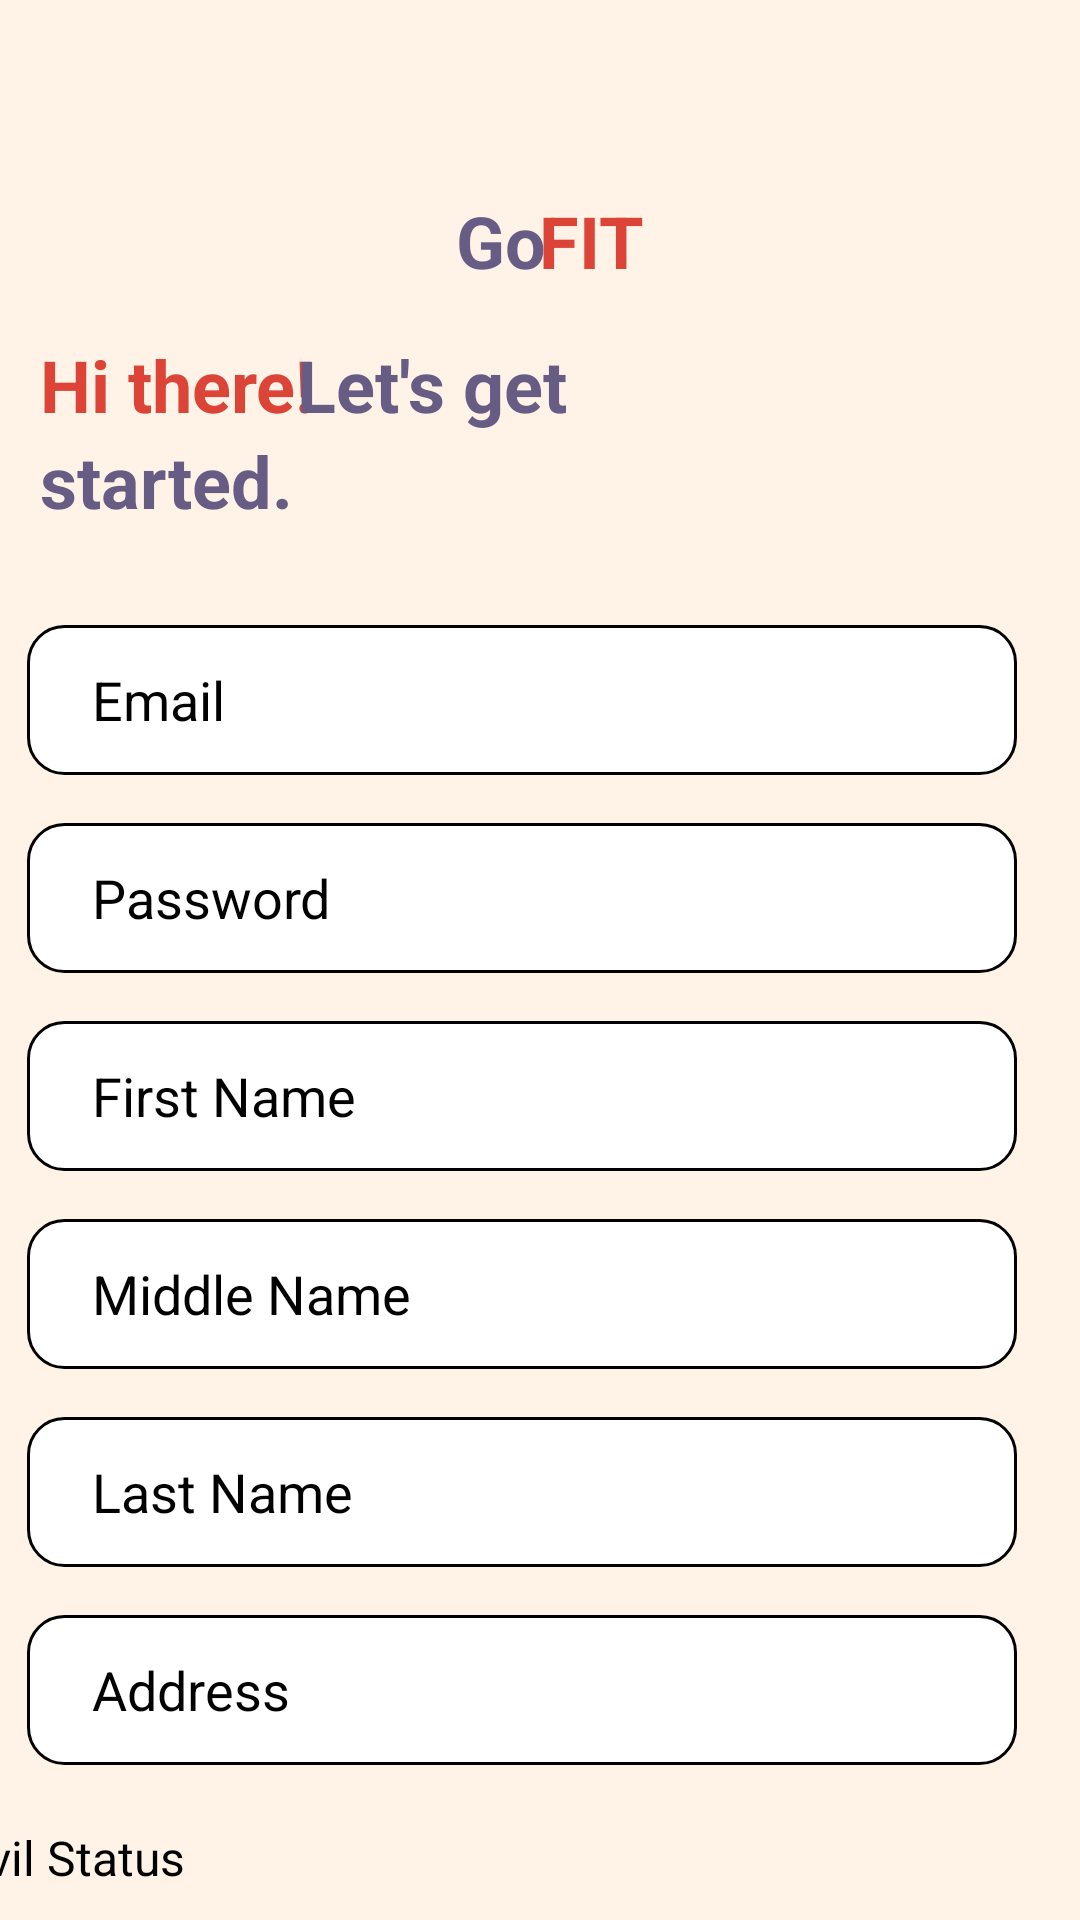

Android layout source for this screen:
<!-- AndroidManifest.xml: application theme Theme.GoFIT -->
<!-- res/layout/activity_signup.xml -->
<?xml version="1.0" encoding="utf-8"?>
<androidx.constraintlayout.widget.ConstraintLayout xmlns:android="http://schemas.android.com/apk/res/android"
    xmlns:app="http://schemas.android.com/apk/res-auto"
    xmlns:tools="http://schemas.android.com/tools"
    android:layout_width="match_parent"
    android:layout_height="match_parent"
    android:backgroundTint="#FFF2E6"
    android:background="@color/Background"
    tools:context=".SignupActivity">

    <TextView
        android:id="@+id/tvBday3"
        android:layout_width="wrap_content"
        android:layout_height="wrap_content"
        android:layout_marginTop="144dp"
        android:text="started."
        android:textColor="#675C84"
        android:textSize="24sp"
        android:textStyle="bold"
        app:layout_constraintEnd_toEndOf="parent"
        app:layout_constraintHorizontal_bias="0.048"
        app:layout_constraintStart_toStartOf="parent"
        app:layout_constraintTop_toTopOf="parent" />

    <TextView
        android:id="@+id/tvGofit8"
        android:layout_width="wrap_content"
        android:layout_height="wrap_content"
        android:layout_marginTop="64dp"
        android:text="FIT"
        android:textColor="#DB4437"
        android:textSize="24sp"
        android:textStyle="bold"
        app:layout_constraintHorizontal_bias="0.553"
        app:layout_constraintLeft_toLeftOf="parent"
        app:layout_constraintRight_toRightOf="parent"
        app:layout_constraintTop_toTopOf="parent" />

    <TextView
        android:id="@+id/tvGofit7"
        android:layout_width="wrap_content"
        android:layout_height="wrap_content"
        android:layout_marginTop="64dp"
        android:text="Go"
        android:textColor="#675C84"
        android:textSize="24sp"
        android:textStyle="bold"
        app:layout_constraintHorizontal_bias="0.461"
        app:layout_constraintLeft_toLeftOf="parent"
        app:layout_constraintRight_toRightOf="parent"
        app:layout_constraintTop_toTopOf="parent" />

    <Button
        android:id="@+id/banner2"
        android:layout_width="425dp"
        android:layout_height="51dp"
        android:background="@drawable/roundstyle"
        android:backgroundTint="#DB4437"
        app:layout_constraintEnd_toEndOf="parent"
        app:layout_constraintStart_toStartOf="parent"
        app:layout_constraintTop_toTopOf="parent" />

    <TextView
        android:id="@+id/tvBday"
        android:layout_width="wrap_content"
        android:layout_height="wrap_content"
        android:layout_marginTop="112dp"
        android:text="Hi there!"
        android:textColor="#DB4437"
        android:textSize="24sp"
        android:textStyle="bold"
        app:layout_constraintEnd_toEndOf="parent"
        app:layout_constraintHorizontal_bias="0.05"
        app:layout_constraintStart_toStartOf="parent"
        app:layout_constraintTop_toTopOf="parent" />

    <TextView
        android:id="@+id/tvBday2"
        android:layout_width="wrap_content"
        android:layout_height="wrap_content"
        android:layout_marginTop="112dp"
        android:text="Let's get"
        android:textColor="#675C84"
        android:textSize="24sp"
        android:textStyle="bold"
        app:layout_constraintEnd_toEndOf="parent"
        app:layout_constraintHorizontal_bias="0.367"
        app:layout_constraintStart_toStartOf="parent"
        app:layout_constraintTop_toTopOf="parent" />

    <ScrollView
        android:id="@+id/scrollView2"
        android:layout_width="385dp"
        android:layout_height="541dp"
        android:layout_marginLeft="15dp"
        android:layout_marginRight="15dp"
        android:paddingBottom="15dp"
        app:layout_constraintEnd_toEndOf="parent"
        app:layout_constraintHorizontal_bias="0.615"
        app:layout_constraintStart_toStartOf="parent"
        app:layout_constraintTop_toBottomOf="@+id/tvBday2">

        <LinearLayout
            android:id="@+id/loSignup"
            android:layout_width="match_parent"
            android:layout_height="wrap_content"

            android:layout_marginTop="48dp"
            android:gravity="center"
            android:orientation="vertical">

            <EditText
                android:id="@+id/etEmail"
                style="@style/Widget.AppCompat.EditText"
                android:layout_width="330dp"
                android:layout_height="50dp"
                android:layout_marginTop="16dp"
                android:background="@drawable/edittext_border_black"
                android:ems="10"
                android:hint="     Email"
                android:inputType="text|textEmailAddress"
                android:textAlignment="viewStart"
                android:textColor="#000000"
                android:textColorHint="@color/black" />

            <EditText
                android:id="@+id/etPassword"
                style="@style/Widget.AppCompat.EditText"
                android:layout_width="330dp"
                android:layout_height="50dp"
                android:layout_marginTop="16dp"
                android:background="@drawable/edittext_border_black"
                android:ems="10"
                android:hint="     Password"
                android:inputType="textPassword"
                android:textAlignment="viewStart"
                android:textColor="#000000"
                android:textColorHint="@color/black" />

            <EditText
                android:id="@+id/etFName"
                style="@style/Widget.AppCompat.EditText"
                android:layout_width="330dp"
                android:layout_height="50dp"
                android:layout_marginTop="16dp"
                android:background="@drawable/edittext_border_black"
                android:ems="10"
                android:hint="     First Name"
                android:inputType="text|textPersonName"
                android:textAlignment="viewStart"
                android:textColor="#000000"
                android:textColorHint="@color/black" />


            <EditText
                android:id="@+id/etMNameSignup"
                style="@style/Widget.AppCompat.EditText"
                android:layout_width="330dp"
                android:layout_height="50dp"
                android:layout_marginTop="16dp"
                android:background="@drawable/edittext_border_black"
                android:ems="10"
                android:hint="     Middle Name"
                android:inputType="text|textPersonName"
                android:textAlignment="viewStart"
                android:textColor="#000000"
                android:textColorHint="@color/black" />

            <EditText
                android:id="@+id/etLName"
                style="@style/Widget.AppCompat.EditText"
                android:layout_width="330dp"
                android:layout_height="50dp"
                android:layout_marginTop="16dp"
                android:background="@drawable/edittext_border_black"
                android:ems="10"
                android:hint="     Last Name"
                android:inputType="text|textPersonName"
                android:textAlignment="viewStart"
                android:textColor="#000000"
                android:textColorHint="@color/black" />

            <EditText
                android:id="@+id/etAddressSignup"
                style="@style/Widget.AppCompat.EditText"
                android:layout_width="330dp"
                android:layout_height="50dp"
                android:layout_marginTop="16dp"
                android:background="@drawable/edittext_border_black"
                android:ems="10"
                android:hint="     Address"
                android:inputType="text|textPersonName"
                android:textAlignment="viewStart"
                android:textColor="#000000"
                android:textColorHint="@color/black" />

            <TextView
                android:id="@+id/tvCivil2"
                android:layout_width="match_parent"
                android:layout_height="wrap_content"
                android:layout_marginTop="20dp"
                android:layout_marginBottom="5dp"
                android:text="Civil Status"
                android:textColor="#000000"
                android:textSize="16sp" />

            <RadioGroup
                android:id="@+id/rgCivilS"
                android:layout_width="match_parent"
                android:layout_height="match_parent"
                android:orientation="horizontal">

                <RadioButton
                    android:id="@+id/rbSingleS"
                    android:layout_width="0dp"
                    android:layout_height="48dp"
                    android:layout_weight="1"
                    android:text="Single" />

                <RadioButton
                    android:id="@+id/rbMarriedS"
                    android:layout_width="0dp"
                    android:layout_height="48dp"
                    android:layout_weight="1"
                    android:text="Married" />

                <RadioButton
                    android:id="@+id/rbDivorcedS"
                    android:layout_width="0dp"
                    android:layout_height="48dp"
                    android:layout_weight="1"
                    android:text="Divorced" />
            </RadioGroup>

            <Button
                android:id="@+id/btnSignup"
                android:layout_width="match_parent"
                android:layout_height="wrap_content"
                android:layout_marginTop="16dp"
                android:background="@drawable/roundstyle"
                android:backgroundTint="#675C84"
                android:text="Join GoFit"
                android:textColor="#FFFFFF" />

            <TextView
                android:id="@+id/tvWDesc"

                android:layout_width="match_parent"
                android:layout_height="wrap_content"
                android:layout_marginTop="16dp"
                android:layout_marginBottom="70dp"
                android:clickable="true"
                android:text="By joining GoFit, you agree to our Terms of Service"
                android:textAlignment="center"
                android:textColor="#040404"
                android:textColorLink="#FF0000"
                android:textSize="12sp" />

        </LinearLayout>
    </ScrollView>

</androidx.constraintlayout.widget.ConstraintLayout>
<!-- resources referenced by this layout -->
<resources>
  <color name="Background">#FFF2E6</color>
  <color name="black">#FF000000</color>
  <!-- drawable edittext_border_black (drawable) -->
  <?xml version="1.0" encoding="utf-8"?>
  <shape xmlns:android="http://schemas.android.com/apk/res/android">
      <solid android:color="#FFFFFF" />
      <stroke android:color="#000000" android:width="1dp" />
      <corners android:radius="12dp"/>
  </shape>
  <style name="Theme.GoFIT" parent="Base.Theme.GoFIT" />
  <style name="Base.Theme.GoFIT" parent="Theme.AppCompat.DayNight.DarkActionBar">
          
          
      </style>
</resources>
